Run: headless pygame with SDL's dummy video driver; simulated clock (each Clock.tick advances the game by its frame time, no real sleeping); random seed 0; keys injected as events and as key.get_pressed() state; mouse plan: one left click at the window centre at the start of phase 2, then a move to the lower-right quarter at the start of phase 3.
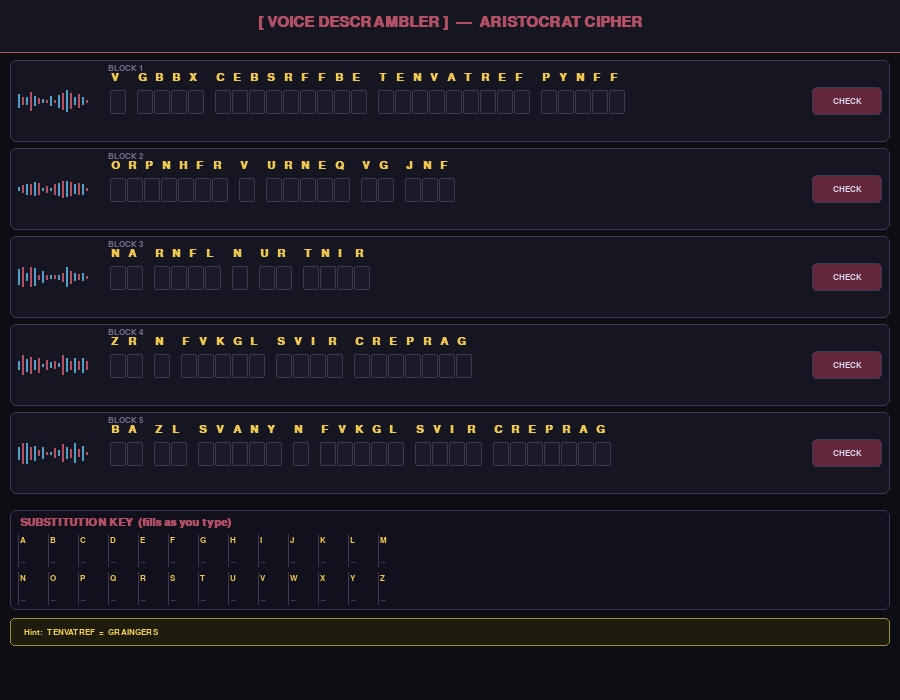
Frame 1 of 4 · flips 1–60 · no input
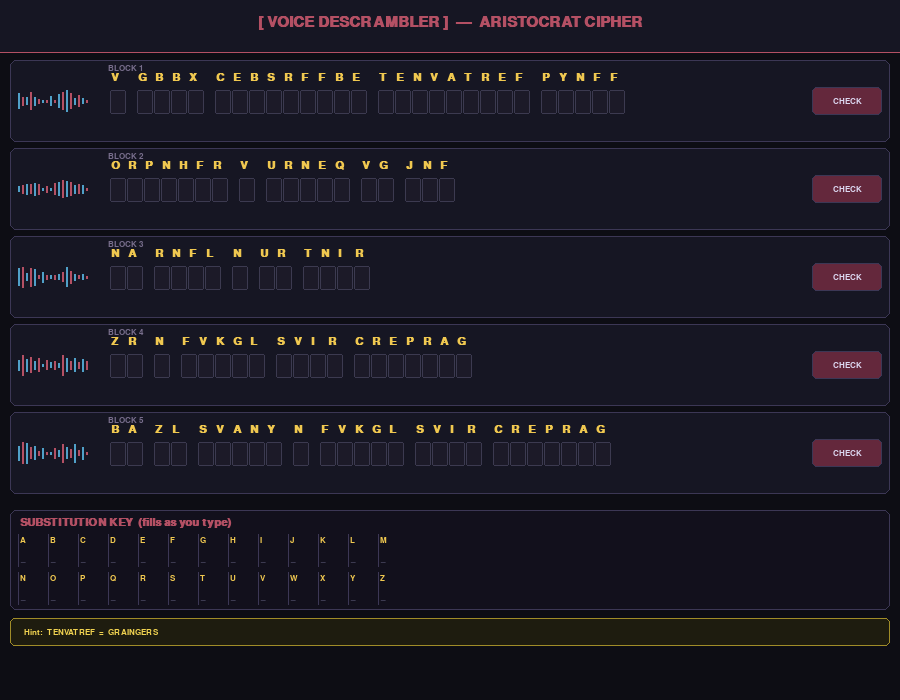
Frame 2 of 4 · flips 61–180 · clicked the window centre · tapped SPACE, RETURN · held RIGHT (→), D
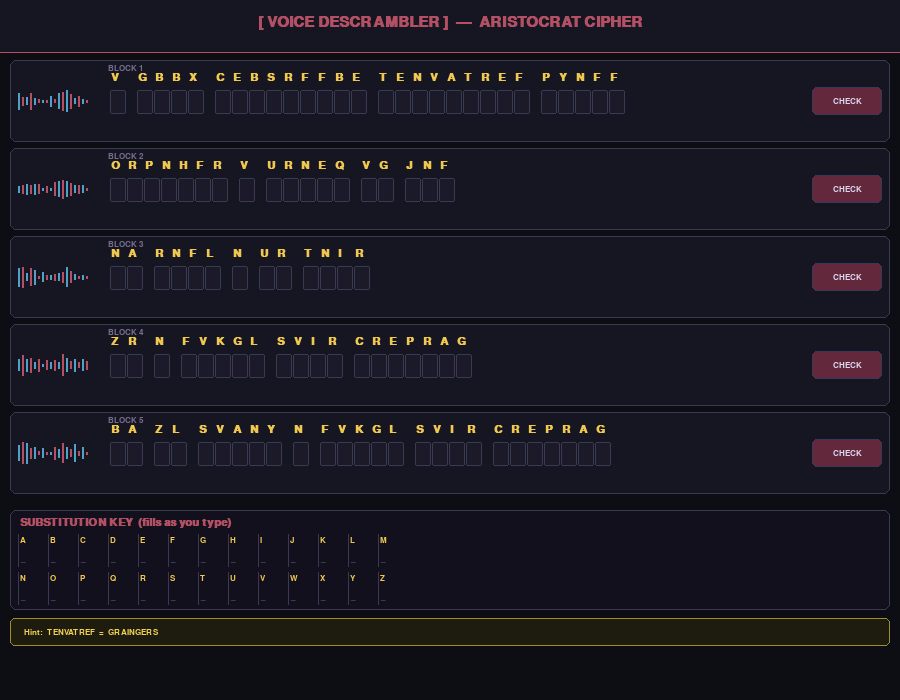
Frame 3 of 4 · flips 181–300 · moved the mouse to the lower-right quarter · held DOWN (↓), S
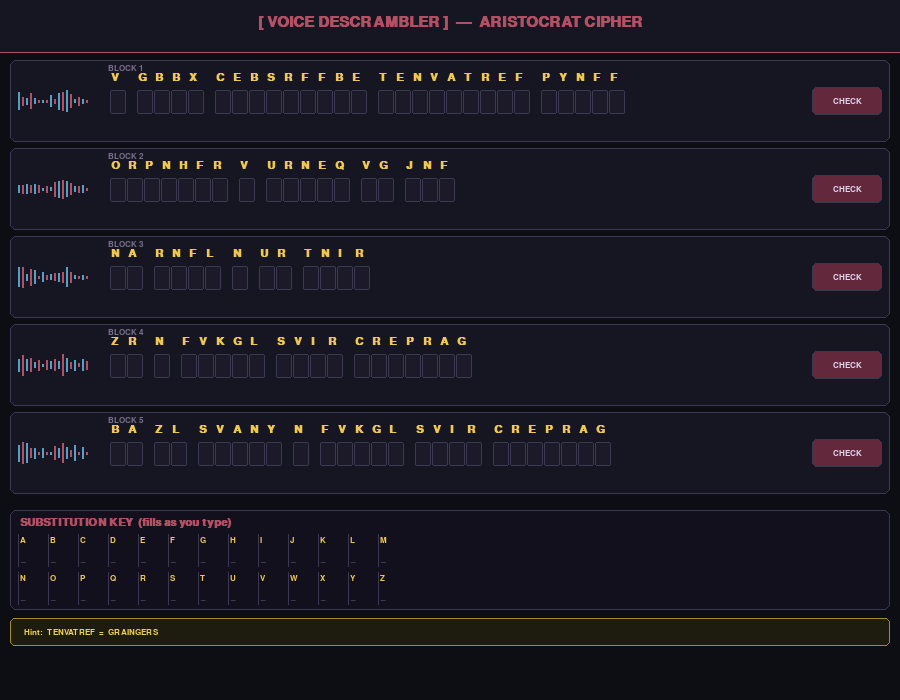
Frame 4 of 4 · flips 301–420 · held LEFT (←), A, UP (↑), W

The pygame program that drew these frames:

import pygame
import string
import time
import math
import random as _rnd

pygame.init()

# =============================================================
#  CONFIG
# =============================================================

CIPHER_TEXT = "V GBBX CEBSRFFBE TENVATREF PYNFF ORPNHFR V URNEQ VG JNF NA RNFL N UR TNIR ZR N FVKGL SVIR CREPRAG BA ZL SVANY N FVKGL SVIR CREPRAG"

CIPHER_KEY = {
    "A": "N", "B": "O", "C": "P", "D": "Q", "E": "R",
    "F": "S", "G": "T", "H": "U", "I": "V", "J": "W",
    "K": "X", "L": "Y", "M": "Z", "N": "A", "O": "B",
    "P": "C", "Q": "D", "R": "E", "S": "F", "T": "G",
    "U": "H", "V": "I", "W": "J", "X": "K", "Y": "L",
    "Z": "M",
}

# =============================================================
#  WINDOW & STYLE
# =============================================================

W, H = 900, 700
screen = pygame.display.set_mode((W, H))
pygame.display.set_caption("Voice Descrambler")
clock = pygame.time.Clock()

BG          = (13, 13, 20)
PANEL       = (22, 22, 35)
BORDER      = (60, 55, 85)
ACCENT      = (180, 80, 100)
ACCENT2     = (80, 160, 200)
TEXT_MAIN   = (220, 215, 240)
TEXT_DIM    = (120, 110, 140)
TEXT_CIPHER = (240, 200, 80)
CORRECT     = (80, 200, 120)
WRONG       = (200, 80, 80)
NEUTRAL     = (60, 58, 80)
BTN_CHECK   = (100, 40, 60)
BTN_CHECK_H = (140, 55, 80)
INPUT_BG    = (28, 26, 40)
INPUT_ACT   = (38, 36, 60)
KEY_BG      = (18, 16, 28)
HINT_BG     = (30, 28, 15)
HINT_BORDER = (160, 140, 40)
HINT_TEXT   = (240, 210, 80)
WAVEFORM    = (80, 160, 200)
WAVEFORM2   = (180, 80, 100)
KEY_FILLED  = (60, 180, 120)
CONFLICT    = (220, 120, 40)

FONT_TITLE  = pygame.font.SysFont("Courier", 22, bold=True)
FONT_MED    = pygame.font.SysFont("Courier", 16, bold=True)
FONT_SM     = pygame.font.SysFont("Courier", 13)
FONT_CIPHER = pygame.font.SysFont("Courier", 17, bold=True)
FONT_INPUT  = pygame.font.SysFont("Courier", 16, bold=True)
FONT_KEY    = pygame.font.SysFont("Courier", 12)
FONT_HINT   = pygame.font.SysFont("Courier", 13, bold=True)
FONT_TYPEWR = pygame.font.SysFont("Courier", 20, bold=True)

# =============================================================
#  CIPHER LOGIC
# =============================================================

def split_into_blocks(text, n):
    words = text.split(" ")
    blocks = []
    size = max(1, len(words) // n)
    for i in range(n):
        start = i * size
        end = start + size if i < n - 1 else len(words)
        blocks.append(" ".join(words[start:end]))
    return blocks

def decode_with_key(text, key):
    result = ""
    for ch in text:
        if ch.upper() in key:
            decoded = key[ch.upper()]
            result += decoded if ch.isupper() else decoded.lower()
        else:
            result += ch
    return result

BLOCKS       = split_into_blocks(CIPHER_TEXT, 5)
ANSWERS      = [decode_with_key(b, CIPHER_KEY) for b in BLOCKS]
FULL_DECODED = decode_with_key(CIPHER_TEXT, CIPHER_KEY)

# =============================================================
#  STATE
# =============================================================

player_inputs = [[""] * len(b) for b in BLOCKS]
active_cell   = None
check_results = [None] * 5
player_key    = {}

def rebuild_player_key():
    global player_key
    player_key = {}
    for bi, block in enumerate(BLOCKS):
        char_idx = 0
        for ch in block:
            if ch != " " and ch in string.ascii_uppercase:
                typed = player_inputs[bi][char_idx] if char_idx < len(player_inputs[bi]) else ""
                if typed:
                    player_key[ch] = typed
            char_idx += 1

def has_conflict(cipher_letter, plain_letter):
    for k, v in player_key.items():
        if v == plain_letter and k != cipher_letter:
            return True
    return False

won            = False
win_phase      = 0
block_positions= []
block_targets  = []
typewriter_idx = 0
typewriter_text= ""
last_char_time = 0.0
TYPEWRITER_SPEED = 0.045

# =============================================================
#  LAYOUT
# =============================================================

BLOCK_PANEL_TOP = 60
BLOCK_PANEL_H   = 82
BLOCK_PANEL_GAP = 6
KEY_PANEL_TOP   = BLOCK_PANEL_TOP + 5 * (BLOCK_PANEL_H + BLOCK_PANEL_GAP) + 10
KEY_PANEL_H     = 100
HINT_TOP        = KEY_PANEL_TOP + KEY_PANEL_H + 8
HINT_H          = 28

CHECK_BTN_W, CHECK_BTN_H = 70, 28
CELL_W, CELL_H            = 16, 24
WAVE_W                    = 80

def block_panel_y(i):
    return BLOCK_PANEL_TOP + i * (BLOCK_PANEL_H + BLOCK_PANEL_GAP)

def block_panel_rect(i, override_y=None):
    y = override_y if override_y is not None else block_panel_y(i)
    return pygame.Rect(10, y, W - 20, BLOCK_PANEL_H)

def wave_rect(i, override_y=None):
    pr = block_panel_rect(i, override_y)
    return pygame.Rect(pr.x + 8, pr.y + (BLOCK_PANEL_H - 38) // 2, WAVE_W, 38)

def check_btn_rect(i, override_y=None):
    pr = block_panel_rect(i, override_y)
    return pygame.Rect(pr.right - CHECK_BTN_W - 8,
                       pr.y + (BLOCK_PANEL_H - CHECK_BTN_H) // 2,
                       CHECK_BTN_W, CHECK_BTN_H)

def cells_start_x(i):
    return wave_rect(i).right + 12

def cell_rect(block_i, char_i, override_y=None):
    bx = cells_start_x(block_i)
    pr = block_panel_rect(block_i, override_y)
    return pygame.Rect(bx + char_i * (CELL_W + 1), pr.y + 30, CELL_W, CELL_H)

# =============================================================
#  WAVEFORM
# =============================================================

_rnd.seed(42)
WAVE_HEIGHTS = [[_rnd.randint(4, 18) for _ in range(18)] for _ in range(5)]

def draw_waveform(rect, block_i, t, solved):
    n    = len(WAVE_HEIGHTS[block_i])
    bw   = max(2, (rect.width - (n - 1) * 2) // n)
    col  = CORRECT if solved else WAVEFORM
    col2 = CORRECT if solved else WAVEFORM2
    for j, h_base in enumerate(WAVE_HEIGHTS[block_i]):
        h = int(h_base + 5 * math.sin(t * 3 + j * 0.6))
        h = max(3, min(rect.height - 2, h))
        x = rect.x + j * (bw + 2)
        y = rect.centery - h // 2
        c = col if j % 2 == 0 else col2
        pygame.draw.rect(screen, c, (x, y, bw, h), border_radius=2)

# =============================================================
#  DRAWING
# =============================================================

def draw_button(rect, label, base_col, hover_col, mouse_pos):
    col = hover_col if rect.collidepoint(mouse_pos) else base_col
    pygame.draw.rect(screen, col, rect, border_radius=5)
    pygame.draw.rect(screen, BORDER, rect, 1, border_radius=5)
    s = FONT_SM.render(label, True, TEXT_MAIN)
    screen.blit(s, s.get_rect(center=rect.center))

def draw_blocks(mouse_pos, t):
    for i, block in enumerate(BLOCKS):
        pr = block_panel_rect(i)
        pygame.draw.rect(screen, PANEL, pr, border_radius=6)
        pygame.draw.rect(screen, BORDER, pr, 1, border_radius=6)

        screen.blit(FONT_SM.render(f"BLOCK {i+1}", True, TEXT_DIM),
                    (pr.x + WAVE_W + 18, pr.y + 4))

        solved_block = check_results[i] is not None and all(check_results[i])
        draw_waveform(wave_rect(i), i, t, solved_block)
        draw_button(check_btn_rect(i), "CHECK", BTN_CHECK, BTN_CHECK_H, mouse_pos)

        bx     = cells_start_x(i)
        max_x  = check_btn_rect(i).x - 10
        cy_cip = pr.y + 12
        cy_inp = pr.y + 30
        x_cur  = bx
        char_idx = 0

        for ch in block:
            if x_cur + CELL_W > max_x:
                break
            if ch == " ":
                x_cur    += CELL_W // 2 + 2
                char_idx += 1
                continue

            screen.blit(FONT_CIPHER.render(ch, True, TEXT_CIPHER), (x_cur + 1, cy_cip))

            cr        = pygame.Rect(x_cur, cy_inp, CELL_W, CELL_H)
            is_active = (active_cell == (i, char_idx))
            result    = check_results[i]

            if result is not None and char_idx < len(result):
                cell_col   = CORRECT if result[char_idx] else WRONG
                border_col = CORRECT if result[char_idx] else WRONG
            elif is_active:
                cell_col   = INPUT_ACT
                border_col = ACCENT2
            else:
                cell_col   = INPUT_BG
                border_col = NEUTRAL

            pygame.draw.rect(screen, cell_col, cr, border_radius=2)
            pygame.draw.rect(screen, border_col, cr, 1, border_radius=2)

            typed = player_inputs[i][char_idx] if char_idx < len(player_inputs[i]) else ""
            if typed:
                ts = FONT_INPUT.render(typed, True, TEXT_MAIN)
                screen.blit(ts, ts.get_rect(center=cr.center))

            x_cur    += CELL_W + 1
            char_idx += 1

def draw_key_panel():
    kr = pygame.Rect(10, KEY_PANEL_TOP, W - 20, KEY_PANEL_H)
    pygame.draw.rect(screen, KEY_BG, kr, border_radius=6)
    pygame.draw.rect(screen, BORDER, kr, 1, border_radius=6)
    screen.blit(FONT_MED.render("SUBSTITUTION KEY  (fills as you type)", True, ACCENT),
                (kr.x + 10, kr.y + 7))

    for idx, letter in enumerate(string.ascii_uppercase):
        col        = idx % 13
        row_offset = (idx // 13) * 38
        x          = kr.x + 10 + col * 30
        y1         = kr.y + 26 + row_offset
        y2         = kr.y + 44 + row_offset

        screen.blit(FONT_KEY.render(letter, True, TEXT_CIPHER), (x, y1))

        filled = player_key.get(letter, "")
        if filled:
            conflict  = has_conflict(letter, filled)
            col_plain = CONFLICT if conflict else KEY_FILLED
            screen.blit(FONT_KEY.render(filled, True, col_plain), (x, y2))
        else:
            screen.blit(FONT_KEY.render("_", True, NEUTRAL), (x, y2))

        pygame.draw.line(screen, BORDER, (x - 2, y1 - 2), (x - 2, y2 + 12), 1)

def draw_hint():
    hr = pygame.Rect(10, HINT_TOP, W - 20, HINT_H)
    pygame.draw.rect(screen, HINT_BG, hr, border_radius=5)
    pygame.draw.rect(screen, HINT_BORDER, hr, 1, border_radius=5)
    hint = FONT_HINT.render("Hint:  TENVATREF  =  GRAINGERS", True, HINT_TEXT)
    screen.blit(hint, hint.get_rect(midleft=(hr.x + 14, hr.centery)))

def draw_title():
    pygame.draw.rect(screen, PANEL, (0, 0, W, 52))
    pygame.draw.line(screen, ACCENT, (0, 52), (W, 52), 1)
    t = FONT_TITLE.render("[ VOICE DESCRAMBLER ]  —  ARISTOCRAT CIPHER", True, ACCENT)
    screen.blit(t, (W // 2 - t.get_width() // 2, 15))

# =============================================================
#  WIN ANIMATION
# =============================================================

def start_win_animation():
    global win_phase, block_positions, block_targets
    global typewriter_idx, typewriter_text, last_char_time

    win_phase       = 1
    typewriter_idx  = 0
    typewriter_text = ""
    last_char_time  = 0.0

    block_positions = [float(block_panel_y(i)) for i in range(5)]
    stack_total_h   = 5 * BLOCK_PANEL_H + 4 * BLOCK_PANEL_GAP
    stack_top       = (H - stack_total_h) // 2 - 40
    block_targets   = [float(stack_top + i * (BLOCK_PANEL_H + BLOCK_PANEL_GAP))
                       for i in range(5)]

def draw_win_animation(t):
    global win_phase, block_positions, typewriter_idx, typewriter_text, last_char_time

    now   = time.time()
    dt    = clock.get_time() / 1000.0
    SPEED = 6.0

    if win_phase == 1:
        all_arrived = True
        for i in range(5):
            diff = block_targets[i] - block_positions[i]
            if abs(diff) > 0.5:
                block_positions[i] += diff * SPEED * dt
                all_arrived = False
            else:
                block_positions[i] = block_targets[i]

        for i in range(5):
            y  = int(block_positions[i])
            pr = block_panel_rect(i, y)
            pygame.draw.rect(screen, PANEL, pr, border_radius=6)
            pygame.draw.rect(screen, CORRECT, pr, 2, border_radius=6)
            draw_waveform(wave_rect(i, y), i, t, True)
            ans_surf = FONT_MED.render(ANSWERS[i], True, CORRECT)
            screen.blit(ans_surf, (pr.x + WAVE_W + 18,
                                   pr.centery - ans_surf.get_height() // 2))

        if all_arrived:
            win_phase      = 2
            last_char_time = now

    elif win_phase == 2:
        for i in range(5):
            y  = int(block_positions[i])
            pr = block_panel_rect(i, y)
            pygame.draw.rect(screen, PANEL, pr, border_radius=6)
            pygame.draw.rect(screen, CORRECT, pr, 2, border_radius=6)
            draw_waveform(wave_rect(i, y), i, t, True)
            ans_surf = FONT_MED.render(ANSWERS[i], True, CORRECT)
            screen.blit(ans_surf, (pr.x + WAVE_W + 18,
                                   pr.centery - ans_surf.get_height() // 2))

        if typewriter_idx < len(FULL_DECODED):
            if now - last_char_time >= TYPEWRITER_SPEED:
                typewriter_idx += 1
                last_char_time  = now
        typewriter_text = FULL_DECODED[:typewriter_idx]

        tw_rect = pygame.Rect(10, H - 90, W - 20, 75)
        pygame.draw.rect(screen, KEY_BG, tw_rect, border_radius=6)
        pygame.draw.rect(screen, CORRECT, tw_rect, 2, border_radius=6)
        screen.blit(FONT_SM.render("DECODED TRANSMISSION:", True, TEXT_DIM),
                    (tw_rect.x + 12, tw_rect.y + 8))
        cursor  = "|" if int(now * 2) % 2 == 0 else ""
        tw_surf = FONT_TYPEWR.render(typewriter_text + cursor, True, CORRECT)
        screen.blit(tw_surf, (tw_rect.x + 12, tw_rect.y + 30))

        if typewriter_idx >= len(FULL_DECODED):
            hdr = FONT_TITLE.render("[ TRANSMISSION DECODED ]", True, CORRECT)
            screen.blit(hdr, hdr.get_rect(center=(W // 2, 30)))

# =============================================================
#  GAME LOGIC
# =============================================================

def check_block(i):
    answer   = ANSWERS[i]
    block    = BLOCKS[i]
    full     = []
    char_idx = 0
    for ch in block:
        if ch == " ":
            full.append(True)
        else:
            typed   = player_inputs[i][char_idx] if char_idx < len(player_inputs[i]) else ""
            correct = answer[char_idx] if char_idx < len(answer) else ""
            full.append(typed.upper() == correct.upper())
        char_idx += 1
    check_results[i] = full

def all_solved():
    return all(
        check_results[i] is not None and all(check_results[i])
        for i in range(5)
    )

def next_input_cell(block_i, char_i, direction=1):
    block = BLOCKS[block_i]
    idx   = char_i + direction
    while 0 <= idx < len(block):
        if block[idx] != " ":
            return (block_i, idx)
        idx += direction
    return None

def click_cell(mouse_pos):
    global active_cell
    for i, block in enumerate(BLOCKS):
        for char_idx, ch in enumerate(block):
            if ch != " ":
                if cell_rect(i, char_idx).collidepoint(mouse_pos):
                    active_cell = (i, char_idx)
                    return
    active_cell = None

# =============================================================
#  MAIN LOOP
# =============================================================

running = True
start_t = time.time()

while running:
    screen.fill(BG)
    t     = time.time() - start_t
    mouse = pygame.mouse.get_pos()

    for event in pygame.event.get():
        if event.type == pygame.QUIT:
            running = False

        elif event.type == pygame.MOUSEBUTTONDOWN and event.button == 1 and not won:
            for i in range(5):
                if check_btn_rect(i).collidepoint(mouse):
                    check_block(i)
            click_cell(mouse)

        elif event.type == pygame.KEYDOWN and active_cell and not won:
            bi, ci = active_cell

            if event.key == pygame.K_BACKSPACE:
                player_inputs[bi][ci] = ""
                check_results[bi]     = None
                rebuild_player_key()
                prev = next_input_cell(bi, ci, -1)
                if prev:
                    active_cell = prev

            elif event.key in (pygame.K_LEFT, pygame.K_UP):
                prev = next_input_cell(bi, ci, -1)
                if prev:
                    active_cell = prev

            elif event.key in (pygame.K_RIGHT, pygame.K_DOWN, pygame.K_RETURN):
                nxt = next_input_cell(bi, ci, 1)
                if nxt:
                    active_cell = nxt

            elif event.unicode.upper() in string.ascii_uppercase:
                player_inputs[bi][ci] = event.unicode.upper()
                check_results[bi]     = None
                rebuild_player_key()
                nxt = next_input_cell(bi, ci, 1)
                if nxt:
                    active_cell = nxt

    if not won:
        draw_title()
        draw_blocks(mouse, t)
        draw_key_panel()
        draw_hint()
        if all_solved():
            won = True
            start_win_animation()
    else:
        draw_win_animation(t)

    pygame.display.flip()
    clock.tick(60)

pygame.quit()
